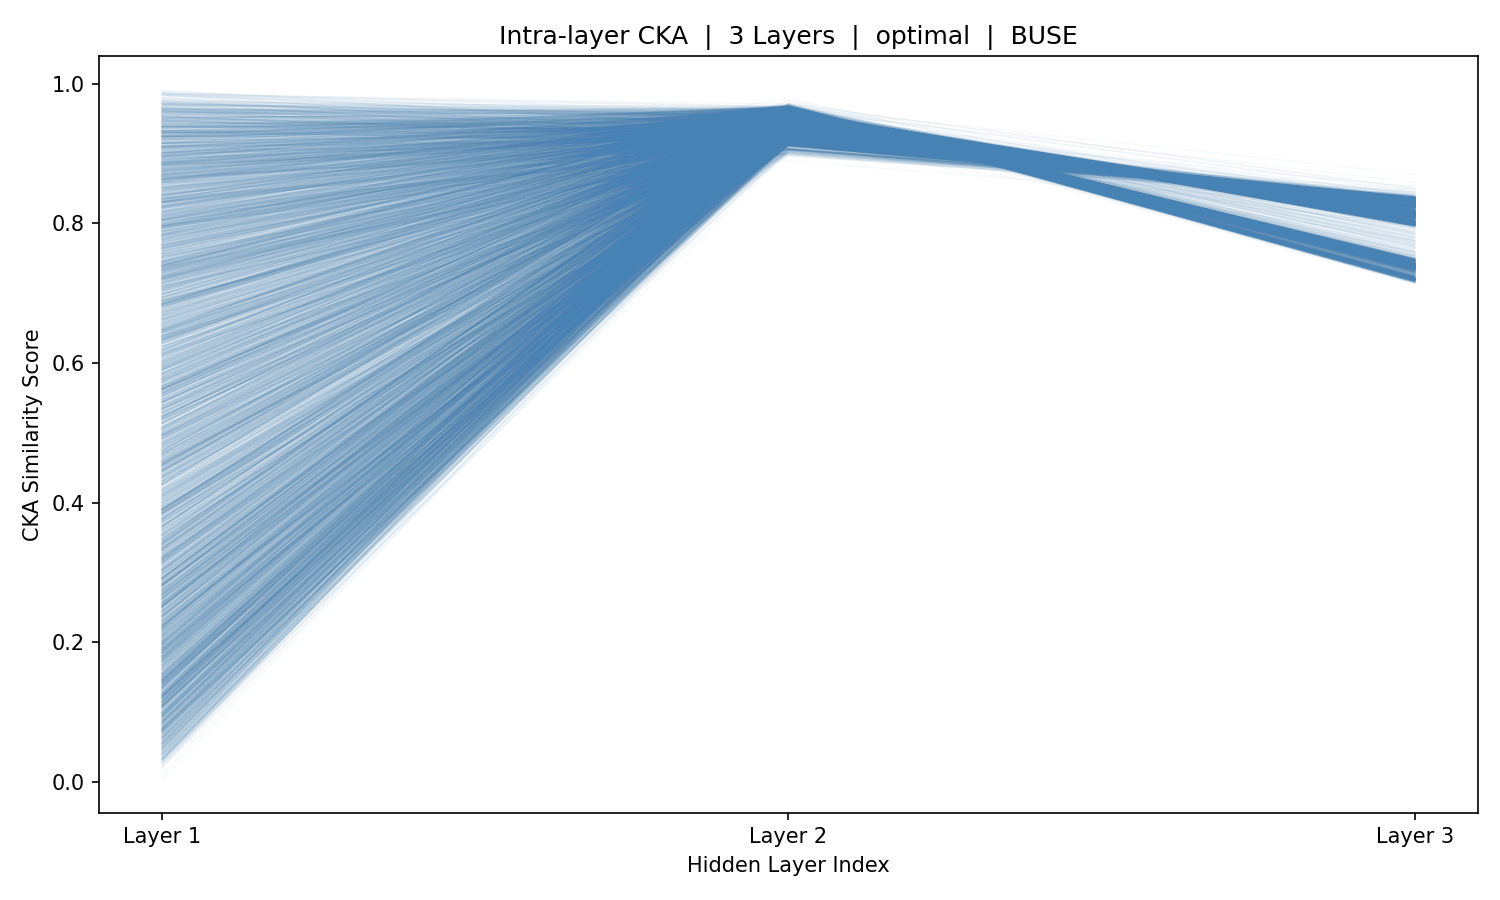

The data file committed next to this chart (first rows):
sample_idx, Layer_1, Layer_2, Layer_3
0, 0.812, 0.9637, 0.7489
1, 0.8529, 0.9629, 0.7492
2, 0.6701, 0.9632, 0.7484
3, 0.2652, 0.964, 0.7483
4, 0.5579, 0.9655, 0.754
5, 0.8218, 0.9658, 0.7505
6, 0.7722, 0.9656, 0.7582
7, 0.5636, 0.9636, 0.7653
8, 0.2909, 0.9636, 0.7597
9, 0.5438, 0.9641, 0.7414
10, 0.6295, 0.9648, 0.7443
11, 0.419, 0.9654, 0.7461
12, 0.221, 0.9647, 0.7449
13, 0.08514, 0.9642, 0.7465
14, 0.2792, 0.9641, 0.747
15, 0.3191, 0.9652, 0.7486
16, 0.8061, 0.9653, 0.7475
17, 0.5135, 0.9655, 0.7478
18, 0.5283, 0.965, 0.7447
19, 0.1998, 0.9649, 0.7488
20, 0.478, 0.9643, 0.742
21, 0.8357, 0.9646, 0.747
22, 0.8767, 0.9648, 0.7456
23, 0.8344, 0.9647, 0.7464
24, 0.3946, 0.964, 0.7502
25, 0.3276, 0.9648, 0.7467
26, 0.4759, 0.9651, 0.7487
27, 0.4546, 0.9649, 0.7479
28, 0.4447, 0.9651, 0.7499
29, 0.3433, 0.9642, 0.7524
30, 0.1169, 0.9646, 0.7459
31, 0.302, 0.9642, 0.7442
32, 0.4091, 0.9645, 0.7483
33, 0.06889, 0.9643, 0.749
34, 0.4853, 0.965, 0.7466
35, 0.378, 0.9653, 0.747
36, 0.1234, 0.965, 0.7457
37, 0.1054, 0.9639, 0.7419
38, 0.1348, 0.9644, 0.7481
39, 0.0784, 0.9646, 0.7481
40, 0.05692, 0.9648, 0.7494
41, 0.03999, 0.9644, 0.7459
42, 0.09115, 0.9646, 0.7469
43, 0.4611, 0.9646, 0.7457
44, 0.6002, 0.9651, 0.7484
45, 0.7386, 0.9648, 0.7491
46, 0.6765, 0.9649, 0.746
47, 0.6546, 0.9647, 0.7465
48, 0.638, 0.9649, 0.7453
49, 0.6441, 0.9651, 0.7449
50, 0.5676, 0.9655, 0.7462
51, 0.7793, 0.9654, 0.7442
52, 0.065, 0.9651, 0.7473
53, 0.1809, 0.964, 0.7492
54, 0.4521, 0.9633, 0.7482
55, 0.5326, 0.9634, 0.7467
56, 0.4591, 0.9641, 0.7428
57, 0.2141, 0.9652, 0.7461
58, 0.5556, 0.965, 0.7461
59, 0.6682, 0.9651, 0.746
... 5,366 more rows
